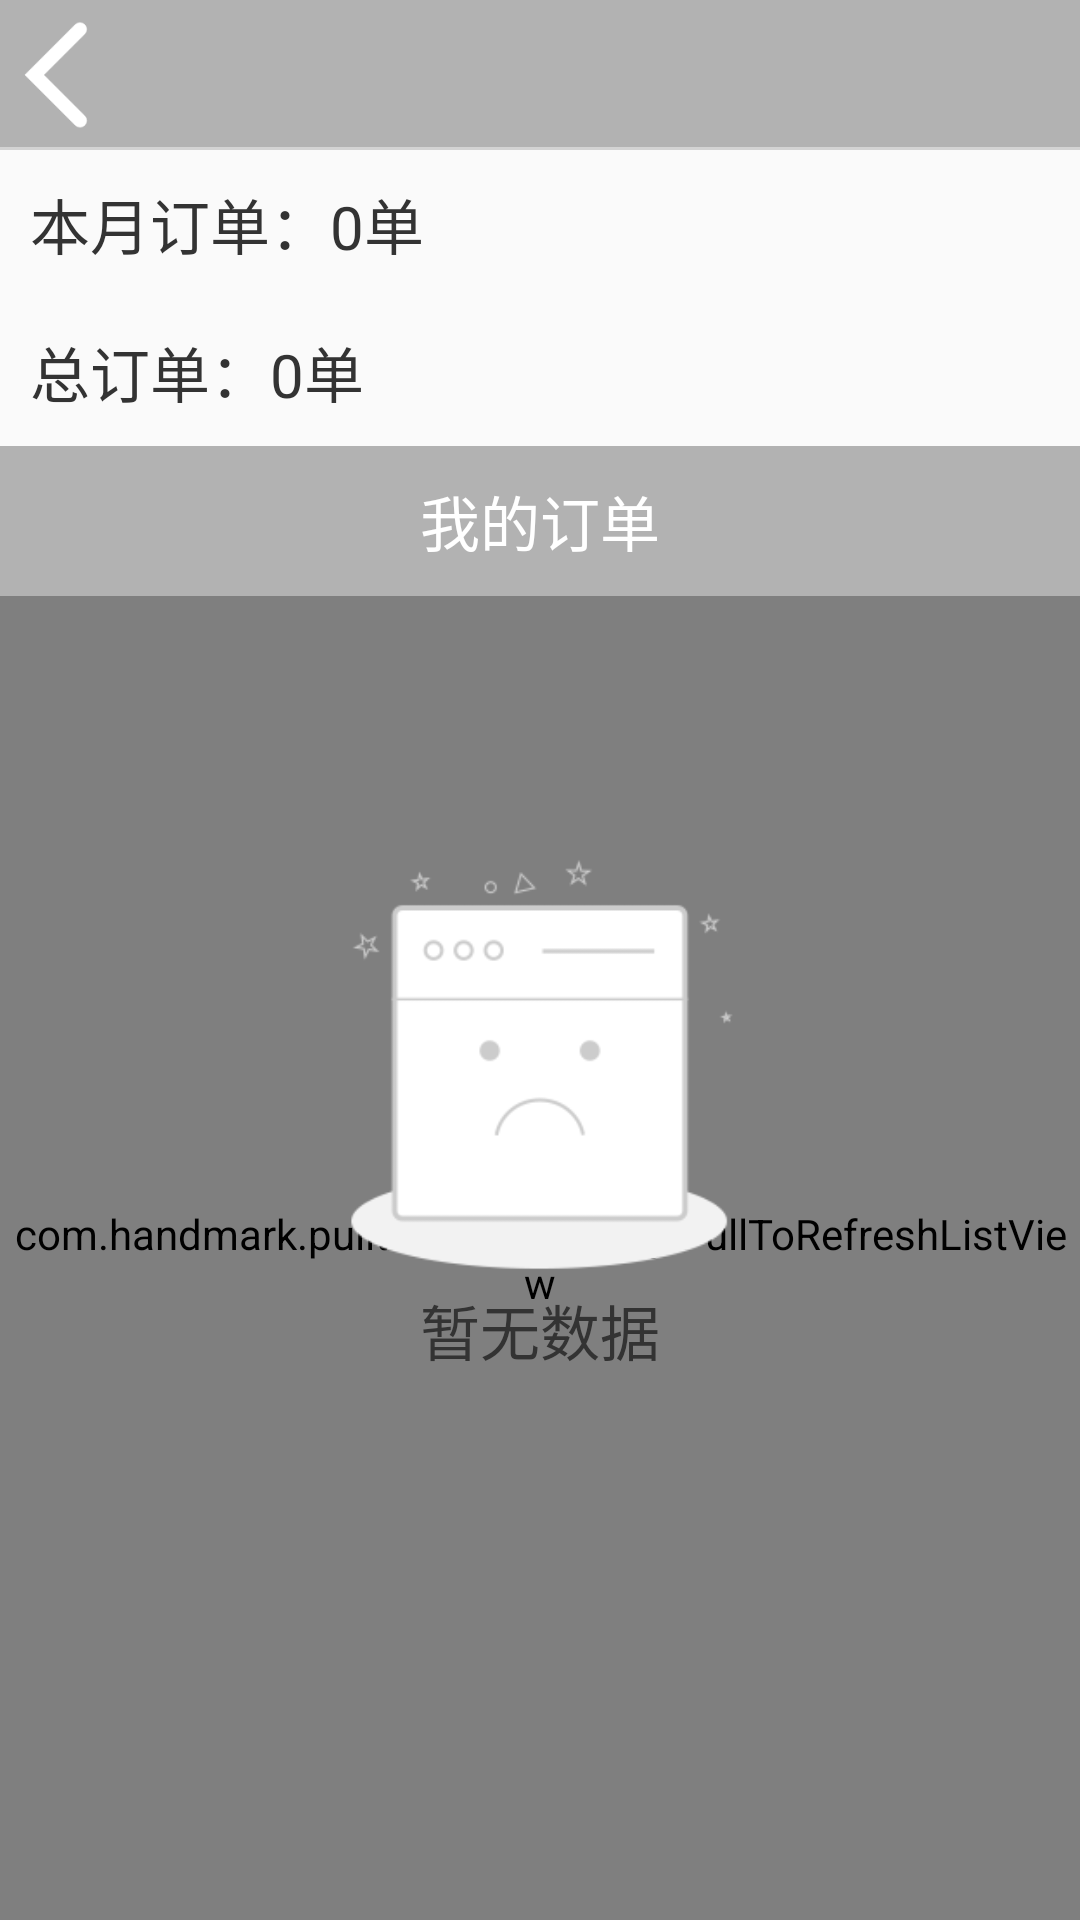

Here is an Android app screen rendered from its layout file. Give the layout XML and the strings, colors and styles it references.
<!-- AndroidManifest.xml: application theme AppTheme -->
<!-- res/layout/fragment_personal.xml -->
<?xml version="1.0" encoding="utf-8"?>
<RelativeLayout xmlns:android="http://schemas.android.com/apk/res/android"
    android:layout_width="match_parent"
    android:layout_height="match_parent">

    <include
        android:id="@+id/include_common_topbar"
        layout="@layout/include_common_topbar" />

    <RelativeLayout
        android:id="@+id/rl_tongji"
        android:layout_width="match_parent"
        android:layout_height="wrap_content"
        android:layout_below="@+id/include_common_topbar">
        <TextView
            android:id="@+id/tv_yue_order_num"
            android:layout_width="match_parent"
            android:layout_height="wrap_content"
            android:layout_margin="10dp"
            android:textColor="@color/next_color"
            android:text="本月订单：0单"
            android:textSize="20sp" />
        <TextView
            android:id="@+id/tv_all_order_num"
            android:layout_width="match_parent"
            android:layout_height="wrap_content"
            android:layout_margin="10dp"
            android:layout_below="@+id/tv_yue_order_num"
            android:textColor="@color/next_color"
            android:text="总订单：0单"
            android:textSize="20sp" />

        <TextView
            android:layout_width="match_parent"
            android:layout_height="50dp"
            android:background="@color/main_color"
           android:gravity="center"
            android:layout_below="@+id/tv_all_order_num"
            android:textColor="@color/white"
            android:text="我的订单"
            android:textSize="20sp" />
    </RelativeLayout>

    <FrameLayout
        android:layout_width="match_parent"
        android:layout_height="match_parent"
        android:layout_below="@+id/rl_tongji"
        android:background="@color/white">

        <com.handmark.pulltorefresh.library.PullToRefreshListView xmlns:ptr="http://schemas.android.com/apk/res-auto"
            android:id="@+id/lv_order"
            android:layout_width="match_parent"
            android:layout_height="match_parent"
            android:divider="@color/listview_line_bg"
            android:dividerHeight="1dp"
            ptr:ptrMode="both" />

        <include layout="@layout/empty_view" />

    </FrameLayout>


</RelativeLayout>
<!-- res/layout/include_common_topbar.xml (included above) -->
<?xml version="1.0" encoding="utf-8"?>
<RelativeLayout xmlns:android="http://schemas.android.com/apk/res/android"
    android:layout_width="match_parent"
    android:layout_height="50dp"
    android:id="@+id/rl_topBar"
    android:background="@color/main_color"
    android:orientation="vertical">

    <ImageView
        android:id="@+id/iv_left"
        android:layout_width="40dp"
        android:layout_height="wrap_content"
        android:layout_alignParentLeft="true"
        android:layout_centerVertical="true"
        android:src="@mipmap/ic_left" />

    <TextView
        android:id="@+id/tv_center"
        android:layout_width="wrap_content"
        android:layout_height="wrap_content"
        android:layout_centerHorizontal="true"
        android:layout_centerVertical="true"
        android:textColor="@color/white"
        android:textSize="20sp" />

    <TextView
        android:id="@+id/tv_right"
        android:layout_width="wrap_content"
        android:layout_height="wrap_content"
        android:layout_alignParentEnd="true"
        android:layout_alignParentRight="true"
        android:layout_centerVertical="true"
        android:layout_marginRight="10dp"
        android:textColor="@color/white"
        android:textSize="20sp" />

    <View
        android:layout_width="fill_parent"
        android:layout_height="1dp"
        android:layout_marginTop="49dp"
        android:background="@color/lightgrey" />
</RelativeLayout>
<!-- res/layout/empty_view.xml (included above) -->
<?xml version="1.0" encoding="utf-8"?>
<RelativeLayout xmlns:android="http://schemas.android.com/apk/res/android"
    android:id="@+id/emptyView"
    android:layout_width="match_parent"
    android:layout_height="match_parent"
    android:gravity="center_horizontal">

    <ImageView
        android:id="@+id/img"
        android:layout_width="150dp"
        android:layout_height="150dp"
        android:layout_marginTop="80dp"
        android:scaleType="fitXY"
        android:src="@drawable/ic_empty" />

    <TextView
        android:id="@+id/tv_hint"
        android:layout_width="150dp"
        android:layout_height="wrap_content"
        android:layout_below="@+id/img"
        android:gravity="center"
        android:textSize="20sp"
        android:textColor="@color/next_color"
        android:text="暂无数据" />
</RelativeLayout>
<!-- resources referenced by this layout -->
<resources>
  <color name="lightgrey">#d3d3d3</color>
  <color name="listview_line_bg">#333333</color>
  <color name="main_color">#b2b2b2</color>
  <color name="next_color">#333333</color>
  <color name="white">#ffffff</color>
  <!-- drawable ic_empty: png bitmap (drawable, 6670 bytes) -->
  <!-- mipmap ic_left: png bitmap (mipmap-hdpi, 214 bytes) -->
  <style name="AppTheme" parent="Theme.AppCompat.Light.DarkActionBar">
          
          <item name="colorPrimary">@color/colorPrimary</item>
          <item name="colorPrimaryDark">@color/colorPrimaryDark</item>
          <item name="colorAccent">@color/colorAccent</item>
      </style>
  <color name="colorPrimary">#3F51B5</color>
  <color name="colorPrimaryDark">#303F9F</color>
  <color name="colorAccent">#FF4081</color>
</resources>
